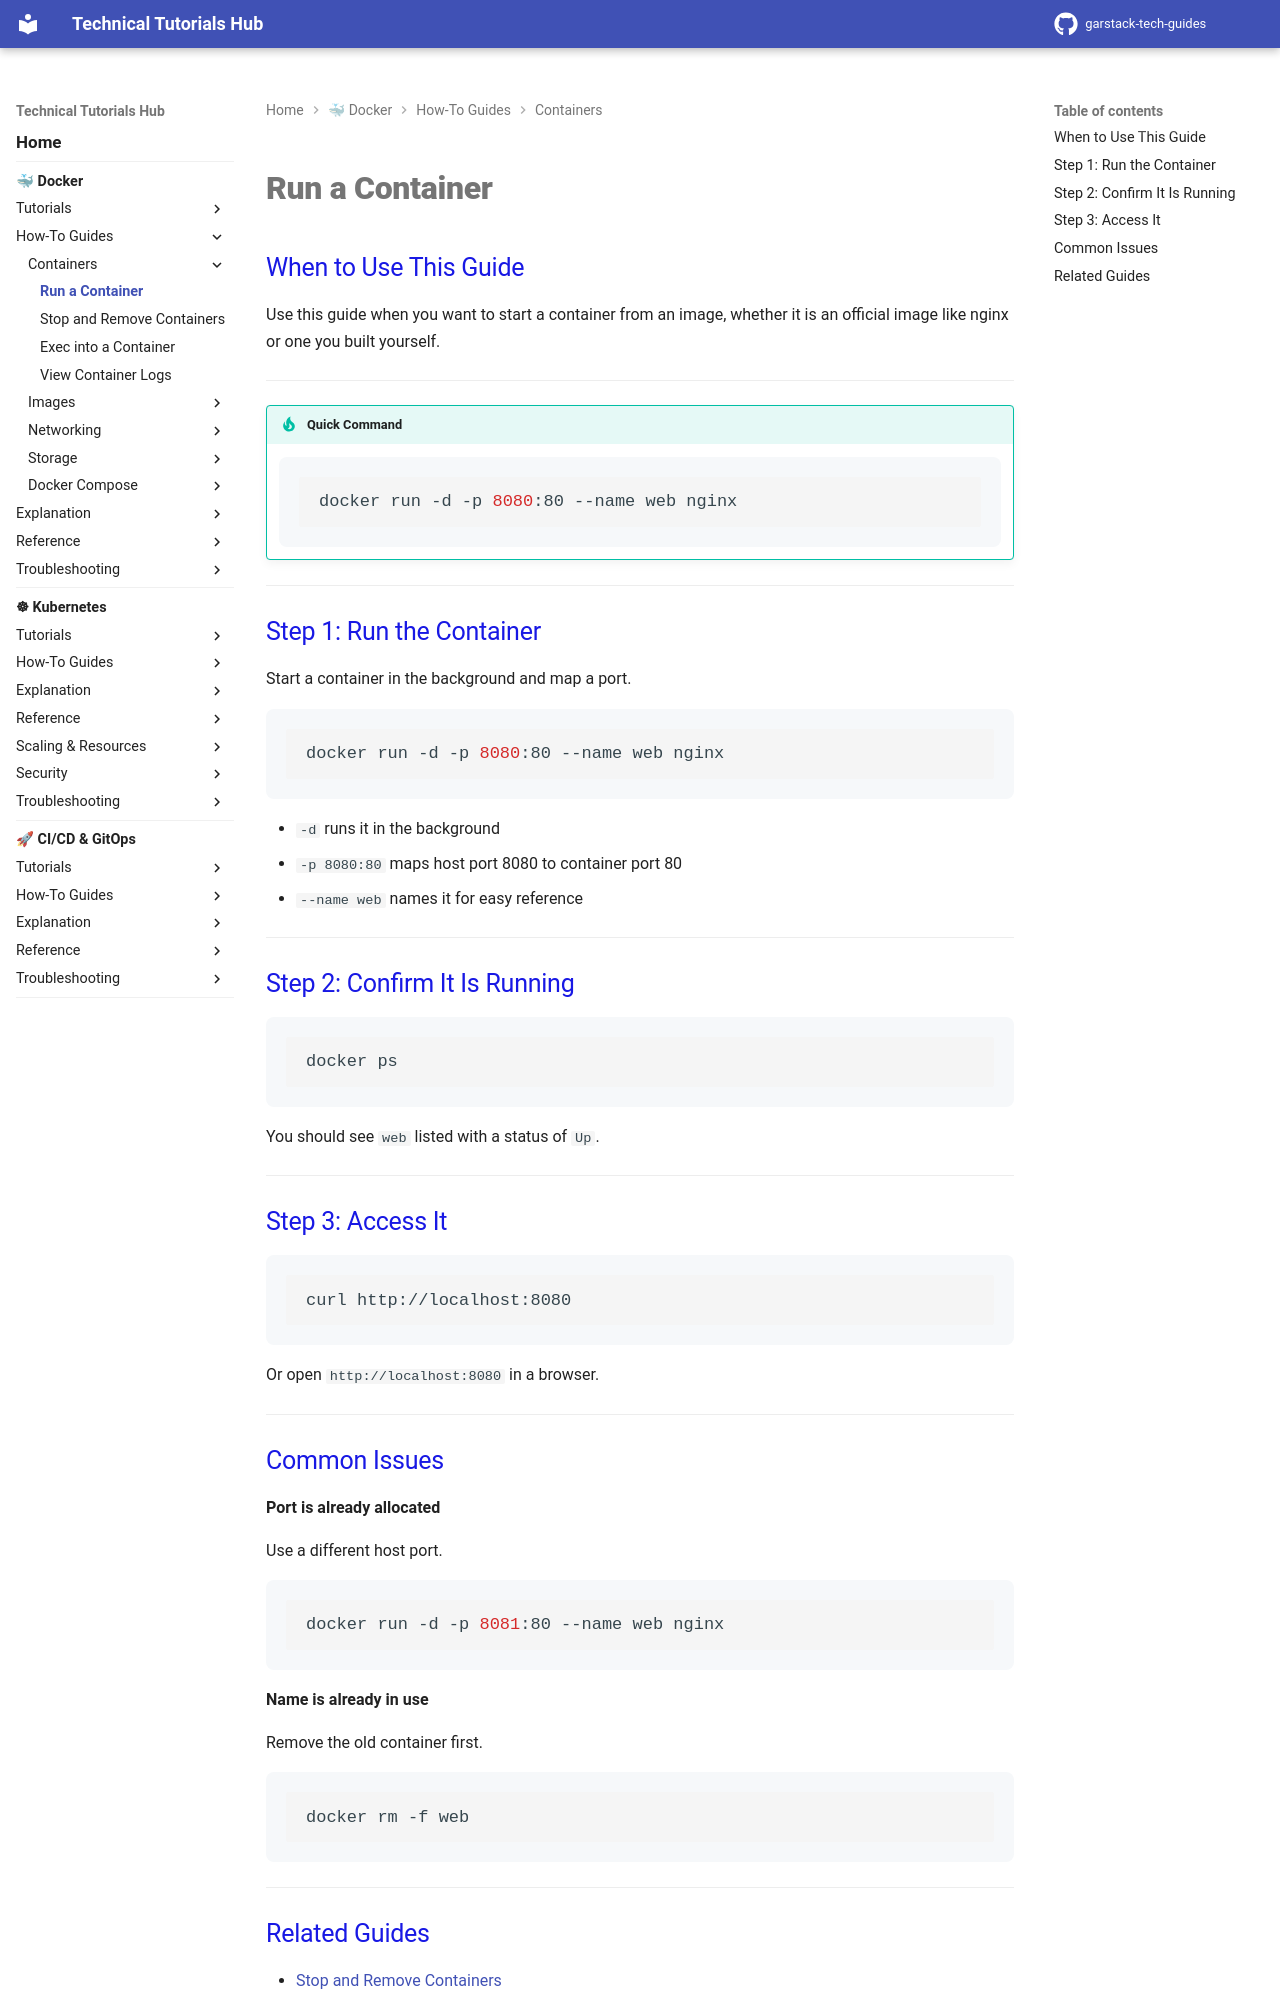

repository: garstack1/gstack-tech-guides · page: docker/how-to/containers/run-container/index.html · generator: mkdocs

# Run a Container

## When to Use This Guide

Use this guide when you want to start a container from an image, whether it is an official image like nginx or one you built yourself.

---

!!! tip "Quick Command"

    ```bash
    docker run -d -p 8080:80 --name web nginx
    ```

---

## Step 1: Run the Container

Start a container in the background and map a port.

```bash
docker run -d -p 8080:80 --name web nginx
```

- `-d` runs it in the background
- `-p 8080:80` maps host port 8080 to container port 80
- `--name web` names it for easy reference

---

## Step 2: Confirm It Is Running

```bash
docker ps
```

You should see `web` listed with a status of `Up`.

---

## Step 3: Access It

```bash
curl http://localhost:8080
```

Or open `http://localhost:8080` in a browser.

---

## Common Issues

**Port is already allocated**

Use a different host port.

```bash
docker run -d -p 8081:80 --name web nginx
```

**Name is already in use**

Remove the old container first.

```bash
docker rm -f web
```

---
